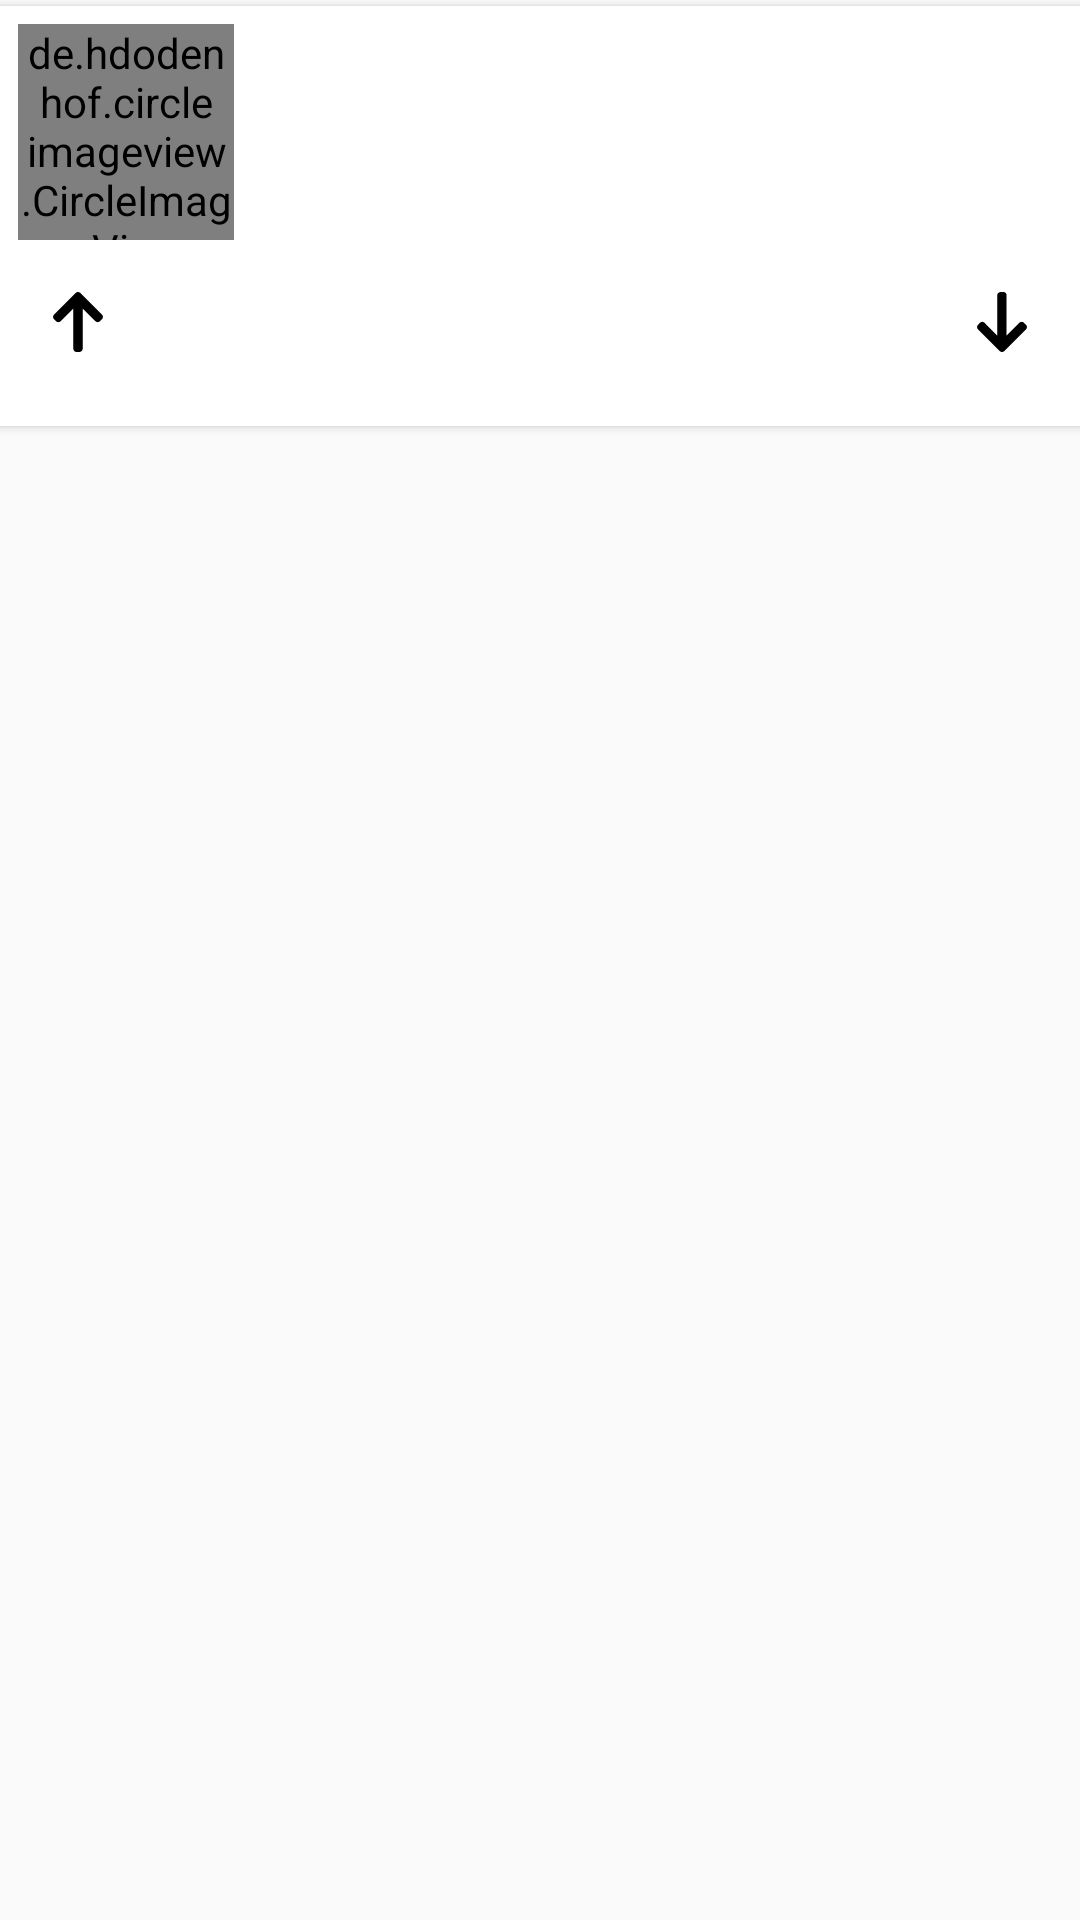

Write the Android layout XML for this screen, with the resource values it uses.
<!-- AndroidManifest.xml: application theme AppTheme -->
<!-- res/layout/listing_item.xml -->
<?xml version="1.0" encoding="utf-8"?>
<layout xmlns:android="http://schemas.android.com/apk/res/android"
    xmlns:card_view="http://schemas.android.com/apk/res-auto">

    <RelativeLayout
        android:layout_width="match_parent"
        android:layout_height="wrap_content"
        android:orientation="vertical">

        <androidx.cardview.widget.CardView
            android:layout_width="match_parent"
            android:layout_height="@dimen/item_reddit_card_height"
            android:layout_gravity="center"
            android:layout_marginTop="@dimen/item_reddit_margin_vertical"
            android:layout_marginBottom="@dimen/item_reddit_margin_vertical"
            android:foreground="?android:attr/selectableItemBackground"
            card_view:cardBackgroundColor="@color/white"
            card_view:cardCornerRadius="0dp"
            card_view:cardUseCompatPadding="false"
            card_view:contentPadding="@dimen/item_reddit_card_padding">

            <LinearLayout
                android:layout_width="match_parent"
                android:layout_height="match_parent"
                android:orientation="vertical">

                <RelativeLayout
                    android:layout_width="match_parent"
                    android:layout_height="wrap_content"
                    >

                    <de.hdodenhof.circleimageview.CircleImageView
                        android:id="@+id/item_icon"
                        android:layout_width="@dimen/item_icon_size"
                        android:layout_height="@dimen/item_icon_size"
                        android:layout_alignParentStart="true" />

                    <LinearLayout
                        android:layout_width="match_parent"
                        android:layout_height="wrap_content"
                        android:layout_margin="@dimen/item_description_margin"
                        android:layout_toEndOf="@+id/item_icon"
                        android:orientation="vertical">

                        <TextView
                            android:id="@+id/item_name"
                            style="@style/text_bold_16_black"
                            android:layout_width="wrap_content"
                            android:layout_height="wrap_content"
                            android:maxLines="1" />

                        <TextView
                            android:id="@+id/item_description"
                            style="@style/text_regular_16_grey"
                            android:layout_width="wrap_content"
                            android:layout_height="wrap_content"
                            android:ellipsize="end"
                            android:maxLines="3" />

                    </LinearLayout>

                </RelativeLayout>

                <LinearLayout
                    android:id="@+id/buttons_LinearLayout"
                    android:layout_width="match_parent"
                    android:layout_height="wrap_content"
                    android:layout_below="@+id/details_LinearLayout"
                    android:layout_marginTop="5dp"
                    android:orientation="horizontal"
                    android:visibility="visible"
                    android:weightSum="2">

                    <Button
                        android:id="@+id/up_vote_Button"
                        style="@style/button_style"
                        android:layout_width="0dp"
                        android:layout_marginStart="10dp"
                        android:layout_marginEnd="10dp"
                        android:layout_weight="1"
                        android:background="#00000000"
                        android:drawableStart="@drawable/up_arrow"
                        android:drawablePadding="-10dp"
                        android:textColor="@color/black" />

                    <Button
                        android:id="@+id/down_vote_Button"
                        style="@style/button_style"
                        android:layout_width="0dp"
                        android:layout_marginStart="10dp"
                        android:layout_marginEnd="10dp"
                        android:layout_weight="1"
                        android:background="#00000000"
                        android:drawableEnd="@drawable/down_arrow"
                        android:drawablePadding="-10dp"
                        android:textColor="@color/black" />


                </LinearLayout>

            </LinearLayout>
        </androidx.cardview.widget.CardView>

    </RelativeLayout>
</layout>
<!-- resources referenced by this layout -->
<resources>
  <dimen name="item_description_margin">4dp</dimen>
  <dimen name="item_icon_size">72dp</dimen>
  <dimen name="item_reddit_card_height">140dp</dimen>
  <dimen name="item_reddit_card_padding">6dp</dimen>
  <dimen name="item_reddit_margin_vertical">2dp</dimen>
  <!-- drawable up_arrow (drawable) -->
  <?xml version="1.0" encoding="utf-8"?>
  <vector xmlns:android="http://schemas.android.com/apk/res/android"
      android:width="20dp"
      android:height="20dp"
      android:viewportWidth="492"
      android:viewportHeight="492">
  
      <path
          android:fillColor="@color/black"
          android:pathData="M442.627,185.388L265.083,7.844C260.019,2.78,253.263,0,245.915,0c-7.204,0-13.956,2.78-19.02,7.844L49.347,185.388 c-10.488,10.492-10.488,27.568,0,38.052l16.12,16.128c5.064,5.06,11.82,7.844,19.028,7.844c7.204,0,14.192-2.784,19.252-7.844 l103.808-103.584v329.084c0,14.832,11.616,26.932,26.448,26.932h22.8c14.832,0,27.624-12.1,27.624-26.932V134.816l104.396,104.752 c5.06,5.06,11.636,7.844,18.844,7.844s13.864-2.784,18.932-7.844l16.072-16.128C453.163,212.952,453.123,195.88,442.627,185.388z" />
  </vector>
  <style name="button_style">
          <item name="android:textAllCaps">false</item>
          <item name="android:textColor">@color/white</item>
          <item name="android:textSize">18sp</item>
          <item name="android:stateListAnimator">@null</item>
          <item name="android:layout_height">45dp</item>
          <item name="android:fontFamily">@font/lato_bold</item>
          <item name="fontFamily">@font/lato_bold</item>
          <item name="android:paddingStart">@dimen/_10sdp</item>
          <item name="android:paddingEnd">@dimen/_10sdp</item>
  
      </style>
  <style name="text_bold_16_black">
          <item name="android:textColor">@color/black</item>
          <item name="android:textSize">16sp</item>
          <item name="android:fontFamily">@font/lato_bold</item>
          <item name="fontFamily">@font/lato_bold</item>
      </style>
  <style name="text_regular_16_grey">
          <item name="android:textColor">@color/grey</item>
          <item name="android:textSize">16sp</item>
          <item name="android:fontFamily">@font/lato_regular</item>
          <item name="fontFamily">@font/lato_regular</item>
      </style>
  <style name="AppTheme" parent="Theme.AppCompat.Light.DarkActionBar">
          
          <item name="colorPrimary">@color/colorPrimary</item>
          <item name="colorPrimaryDark">@color/colorPrimaryDark</item>
          <item name="colorAccent">@color/colorAccent</item>
          <item name="bottomSheetDialogTheme">@style/AppBottomSheetDialogTheme</item>
      </style>
  <style name="AppBottomSheetDialogTheme" parent="Theme.Design.Light.BottomSheetDialog">
          <item name="bottomSheetStyle">@style/AppModalStyle</item>
  
          <item name="android:windowIsFloating">false</item>
          <item name="android:windowSoftInputMode">adjustResize</item>
          <item name="android:statusBarColor">@android:color/transparent</item>
      </style>
  <style name="AppModalStyle" parent="Widget.Design.BottomSheet.Modal">
          <item name="background">@drawable/rounded_dialog</item>
          <item name="android:background">@drawable/rounded_dialog</item>
      </style>
  <!-- drawable rounded_dialog (drawable) -->
  <?xml version="1.0" encoding="utf-8"?>
  <shape xmlns:android="http://schemas.android.com/apk/res/android"
      android:shape="rectangle">
      <solid android:color="@android:color/white" />
      <corners
          android:topLeftRadius="14dp"
          android:topRightRadius="14dp" />
  
  </shape>
  <!-- not gathered from this repository: default colours our renderer supplied (Android Studio template values) -->
  <color name="black">#FF000000</color>
  <color name="white">#FFFFFFFF</color>
  <color name="colorPrimary">#FF6200EE</color>
  <color name="colorPrimaryDark">#FF3700B3</color>
  <color name="colorAccent">#FF03DAC5</color>
</resources>
